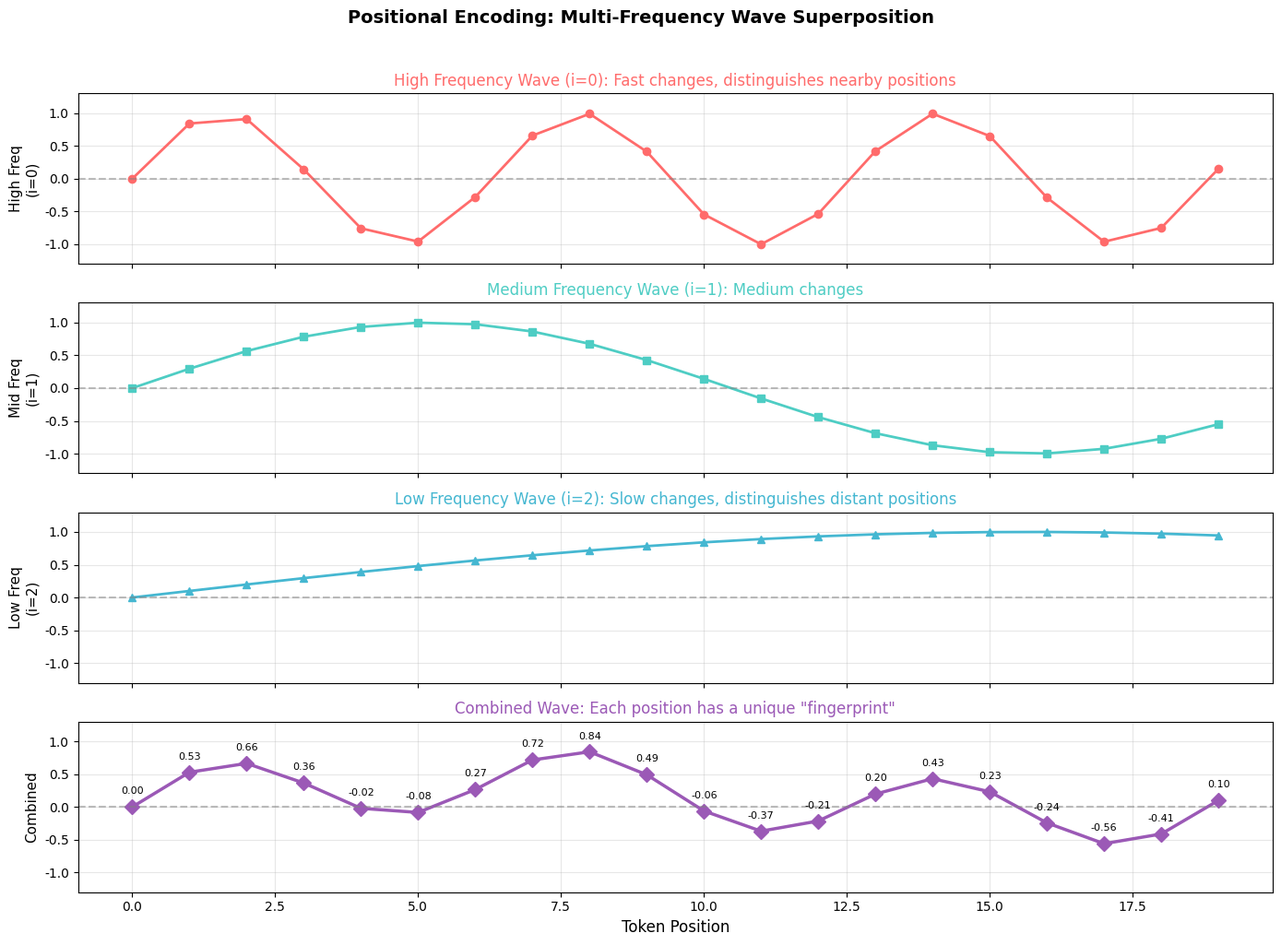
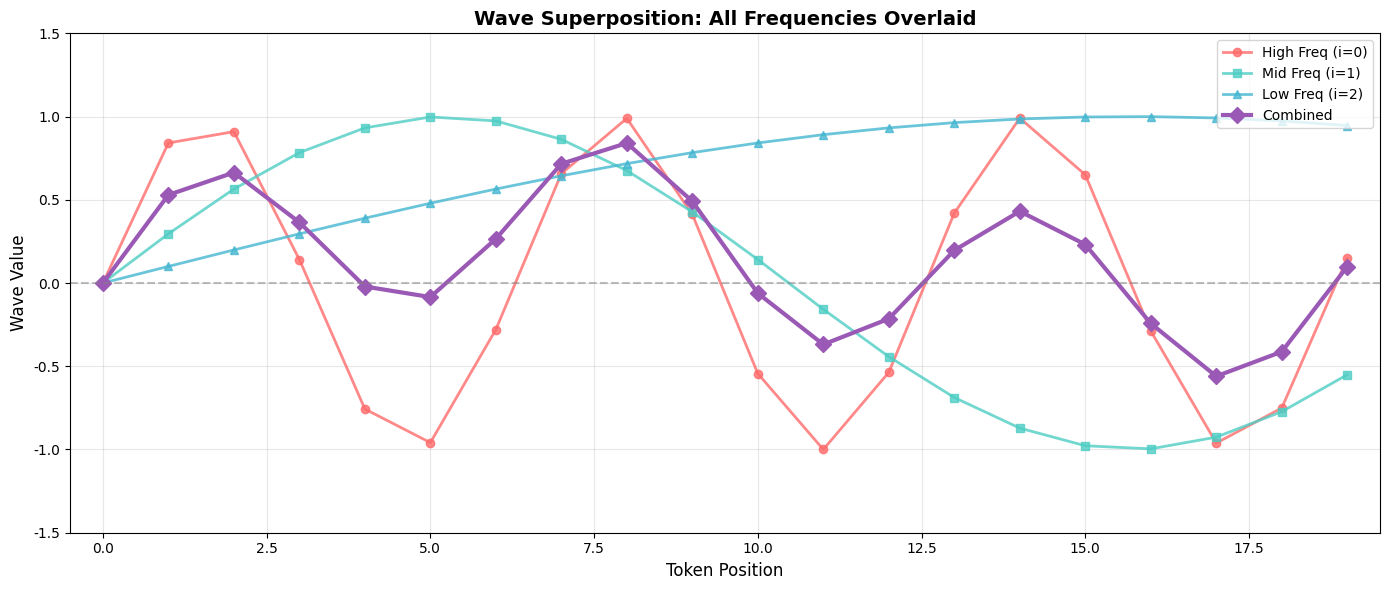

Write the Python code that produced these figures, in order.
"""
位置编码多频率波形叠加可视化
"""

import matplotlib.pyplot as plt
import numpy as np
import platform

system = platform.system()
if system == 'Windows':
    plt.rcParams['font.sans-serif'] = ['Microsoft YaHei', 'SimHei', 'DejaVu Sans']
elif system == 'Darwin':
    plt.rcParams['font.sans-serif'] = ['PingFang SC', 'Arial Unicode MS', 'DejaVu Sans']
else:
    plt.rcParams['font.sans-serif'] = ['WenQuanYi Micro Hei', 'Noto Sans CJK SC', 'DejaVu Sans']
plt.rcParams['axes.unicode_minus'] = False

seq_len = 20
positions = np.arange(seq_len)

freq_high = 1.0
freq_mid = 0.3
freq_low = 0.1

wave_high = np.sin(positions * freq_high)
wave_mid = np.sin(positions * freq_mid)
wave_low = np.sin(positions * freq_low)

wave_combined = wave_high * 0.5 + wave_mid * 0.3 + wave_low * 0.2

fig, axes = plt.subplots(4, 1, figsize=(14, 10), sharex=True)

axes[0].plot(positions, wave_high, 'o-', color='#FF6B6B', linewidth=2, markersize=6, label='High Freq (i=0)')
axes[0].set_ylabel('High Freq\n(i=0)', fontsize=11)
axes[0].set_title('High Frequency Wave (i=0): Fast changes, distinguishes nearby positions', fontsize=12, color='#FF6B6B')
axes[0].axhline(y=0, color='gray', linestyle='--', alpha=0.5)
axes[0].grid(True, alpha=0.3)
axes[0].set_ylim(-1.3, 1.3)

axes[1].plot(positions, wave_mid, 's-', color='#4ECDC4', linewidth=2, markersize=6, label='Mid Freq (i=1)')
axes[1].set_ylabel('Mid Freq\n(i=1)', fontsize=11)
axes[1].set_title('Medium Frequency Wave (i=1): Medium changes', fontsize=12, color='#4ECDC4')
axes[1].axhline(y=0, color='gray', linestyle='--', alpha=0.5)
axes[1].grid(True, alpha=0.3)
axes[1].set_ylim(-1.3, 1.3)

axes[2].plot(positions, wave_low, '^-', color='#45B7D1', linewidth=2, markersize=6, label='Low Freq (i=2)')
axes[2].set_ylabel('Low Freq\n(i=2)', fontsize=11)
axes[2].set_title('Low Frequency Wave (i=2): Slow changes, distinguishes distant positions', fontsize=12, color='#45B7D1')
axes[2].axhline(y=0, color='gray', linestyle='--', alpha=0.5)
axes[2].grid(True, alpha=0.3)
axes[2].set_ylim(-1.3, 1.3)

axes[3].plot(positions, wave_combined, 'D-', color='#9B59B6', linewidth=2.5, markersize=8)
axes[3].set_ylabel('Combined', fontsize=11)
axes[3].set_title('Combined Wave: Each position has a unique "fingerprint"', fontsize=12, color='#9B59B6')
axes[3].set_xlabel('Token Position', fontsize=12)
axes[3].axhline(y=0, color='gray', linestyle='--', alpha=0.5)
axes[3].grid(True, alpha=0.3)
axes[3].set_ylim(-1.3, 1.3)

for i, (h, m, l, c) in enumerate(zip(wave_high, wave_mid, wave_low, wave_combined)):
    axes[3].annotate(f'{c:.2f}', (i, c), textcoords="offset points", xytext=(0,10), ha='center', fontsize=8)

plt.suptitle('Positional Encoding: Multi-Frequency Wave Superposition', fontsize=14, fontweight='bold', y=1.02)
plt.tight_layout()
plt.savefig('07_positional_encoding_wave_superposition.png', dpi=150, bbox_inches='tight')
print("图片已保存为 07_positional_encoding_wave_superposition.png")
plt.close()

fig2, ax2 = plt.subplots(figsize=(14, 6))
ax2.plot(positions, wave_high, 'o-', color='#FF6B6B', linewidth=2, markersize=6, label='High Freq (i=0)', alpha=0.8)
ax2.plot(positions, wave_mid, 's-', color='#4ECDC4', linewidth=2, markersize=6, label='Mid Freq (i=1)', alpha=0.8)
ax2.plot(positions, wave_low, '^-', color='#45B7D1', linewidth=2, markersize=6, label='Low Freq (i=2)', alpha=0.8)
ax2.plot(positions, wave_combined, 'D-', color='#9B59B6', linewidth=3, markersize=8, label='Combined')
ax2.set_xlabel('Token Position', fontsize=12)
ax2.set_ylabel('Wave Value', fontsize=12)
ax2.set_title('Wave Superposition: All Frequencies Overlaid', fontsize=14, fontweight='bold')
ax2.axhline(y=0, color='gray', linestyle='--', alpha=0.5)
ax2.grid(True, alpha=0.3)
ax2.legend(loc='upper right', fontsize=10)
ax2.set_xlim(-0.5, seq_len-0.5)
ax2.set_ylim(-1.5, 1.5)

plt.tight_layout()
fig2.savefig('07_positional_encoding_wave_overlay.png', dpi=150, bbox_inches='tight')
print("图片已保存为 07_positional_encoding_wave_overlay.png")
plt.close()
